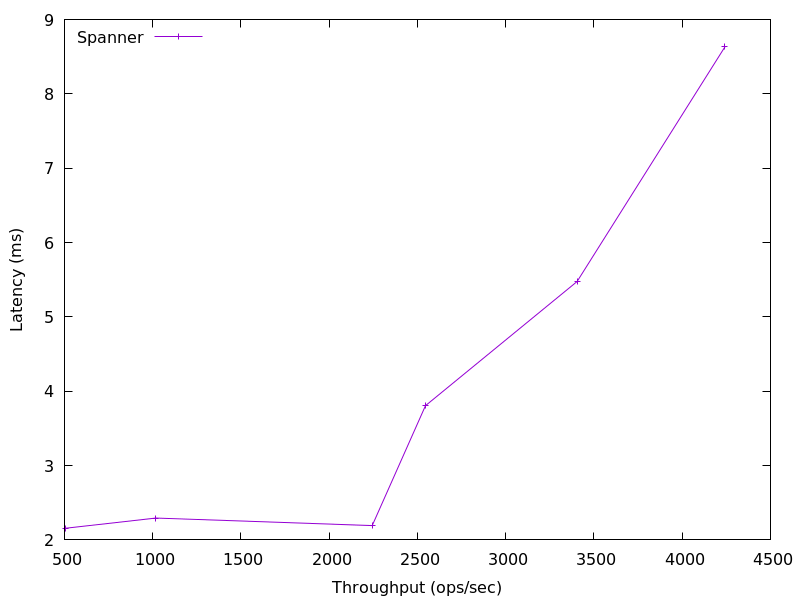

The data file committed next to this chart (first rows):
508.53345495720595, 2.1575826000000005
1018, 2.294
2244, 2.192
2546, 3.806
3405, 5.476
4243, 8.634
